Image classification data set "data3" (An-Shan/Bag-recognition-with-VGG16 on GitHub). Class labels (10): backpack, bucket bag, duffle bag, fanny pack, luggage, messenger bag, saddle bag, satchel, sleeping bag, tote bag.

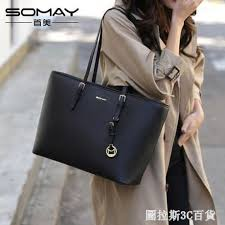
Label: tote bag

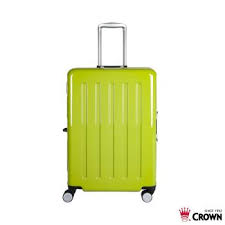
Label: luggage

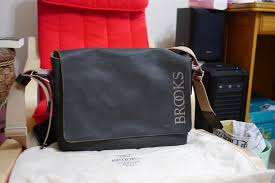
Label: messenger bag

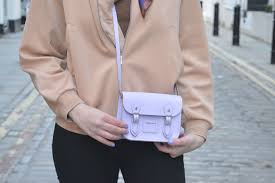
Label: satchel

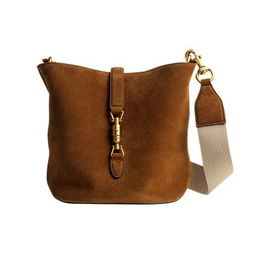
Label: bucket bag

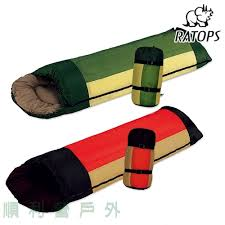
Label: sleeping bag
